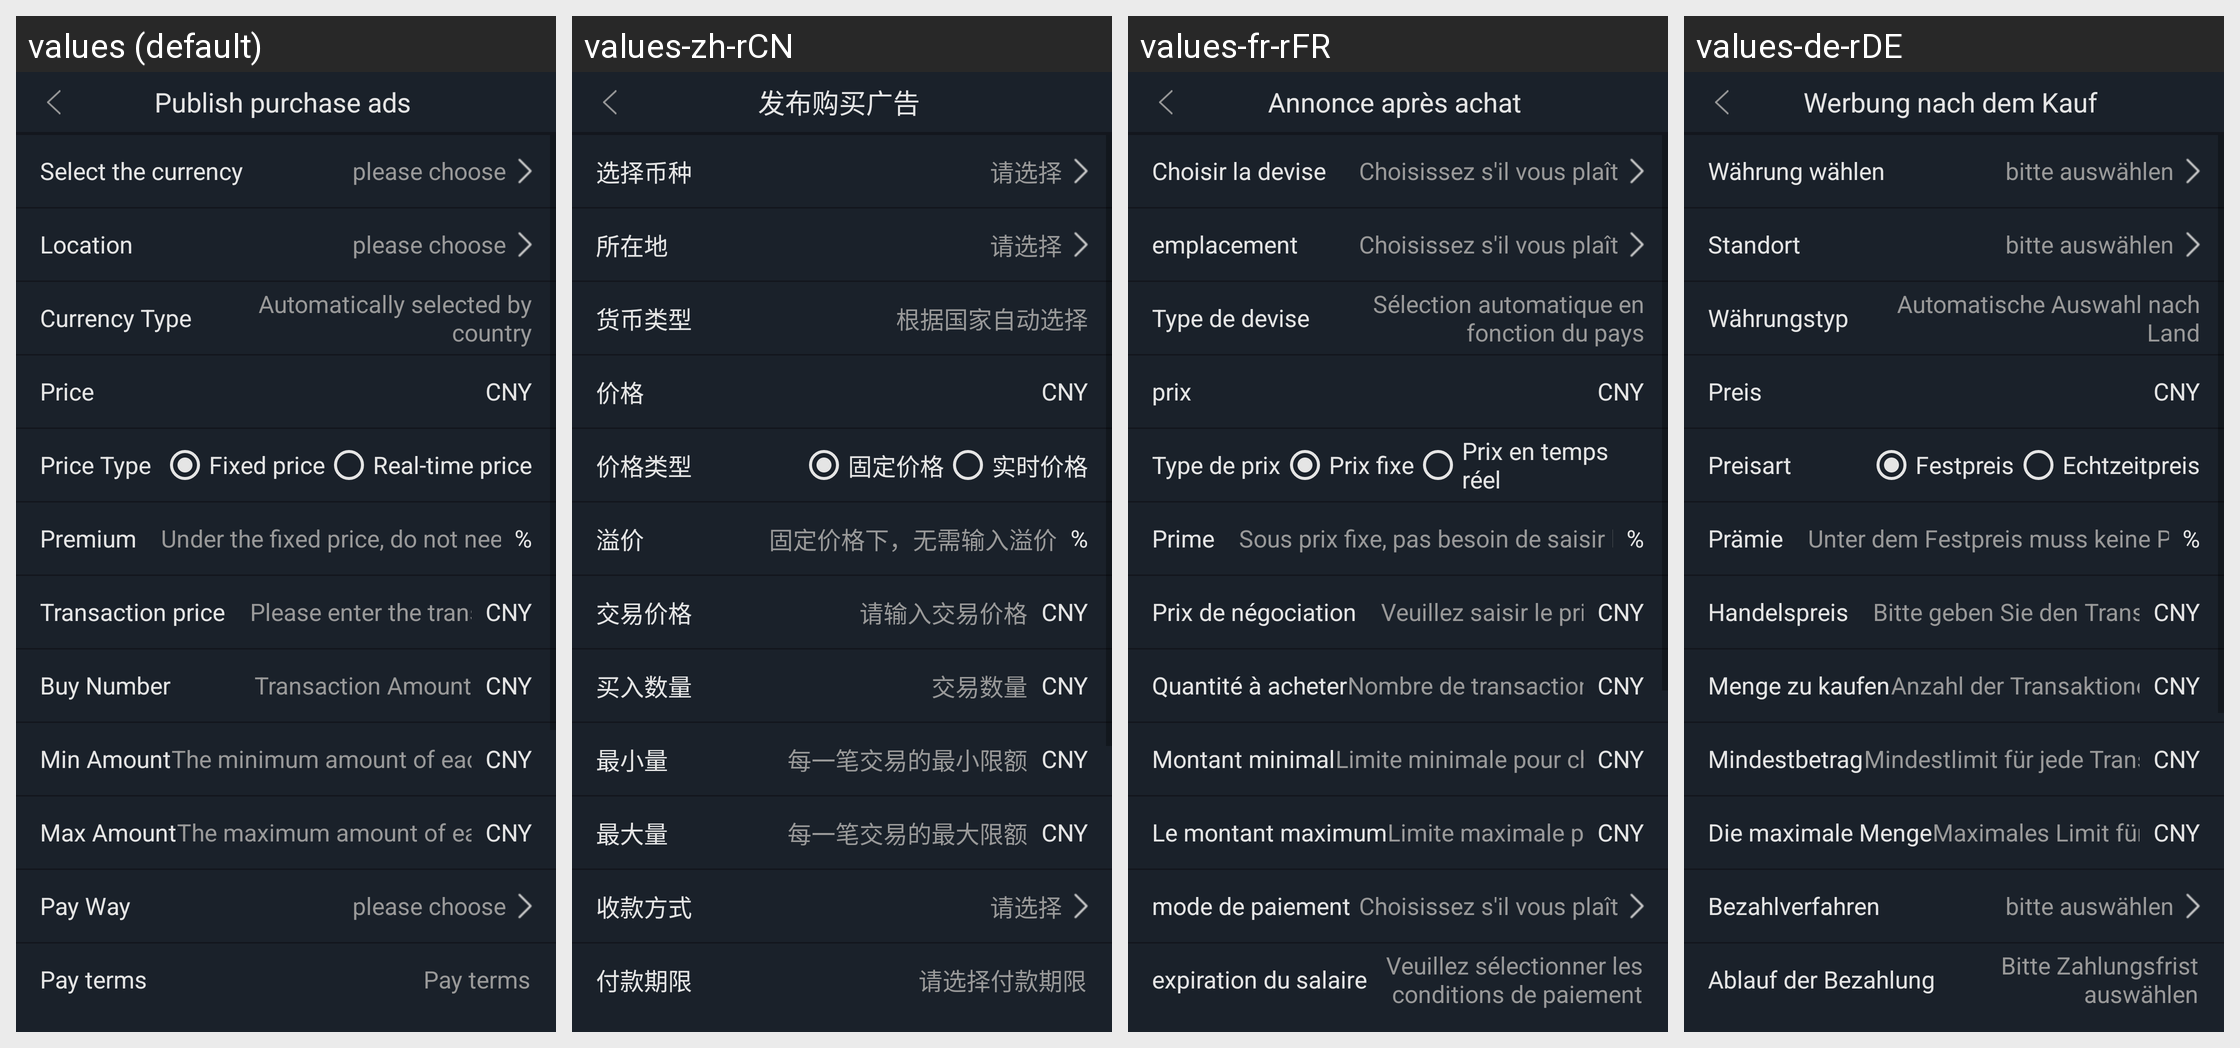

Here is an Android app screen in its default locale and in the app's own translations. Write out the translated-string differences for the strings that appear on this screen.
Android screen res/layout/activity_release_ads.xml rendered under 4 locales, left to right: values (default), values-zh-rCN, values-fr-rFR, values-de-rDE. Device: Nexus 5 (rendered at 1080×1920; each locale shown at half size, 540×960, under a caption strip naming it); theme AppTheme.StartingWindowTheme.
Other locales in the repository, not shown: values-en, values-es-rES, values-it-rIT, values-ja-rJP, values-ko-rKR, values-pt-rPT, values-zh-rMO, values-zh-rTW.
Strings drawn on this screen, with the default value and each locale's value (text and hints the layout hard-codes, and strings that could not be matched under every locale, appear in the picture but are not listed):

text_ad_title
  values: Publish purchase ads
  values-zh-rCN: 发布购买广告
  values-fr-rFR: Annonce après achat
  values-de-rDE: Werbung nach dem Kauf

text_ad_bi
  values: Select the currency
  values-zh-rCN: 选择币种
  values-fr-rFR: Choisir la devise
  values-de-rDE: Währung wählen

text_ad_select
  values: please choose
  values-zh-rCN: 请选择
  values-fr-rFR: Choisissez s'il vous plaît
  values-de-rDE: bitte auswählen

text_ad_place
  values: Location
  values-zh-rCN: 所在地
  values-fr-rFR: emplacement
  values-de-rDE: Standort

text_ad_type
  values: Currency Type
  values-zh-rCN: 货币类型
  values-fr-rFR: Type de devise
  values-de-rDE: Währungstyp

text_ad_guo
  values: Automatically selected by country
  values-zh-rCN: 根据国家自动选择
  values-fr-rFR: Sélection automatique en fonction du pays
  values-de-rDE: Automatische Auswahl nach Land

text_price
  values: Price
  values-zh-rCN: 价格
  values-fr-rFR: prix
  values-de-rDE: Preis

text_ad_price_type
  values: Price Type
  values-zh-rCN: 价格类型
  values-fr-rFR: Type de prix
  values-de-rDE: Preisart

text_ad_price_one
  values: Fixed price
  values-zh-rCN: 固定价格
  values-fr-rFR: Prix ​​fixe
  values-de-rDE: Festpreis

text_ad_price_two
  values: Real-time price
  values-zh-rCN: 实时价格
  values-fr-rFR: Prix ​​en temps réel
  values-de-rDE: Echtzeitpreis

text_ad_yi_jia
  values: Premium
  values-zh-rCN: 溢价
  values-fr-rFR: Prime
  values-de-rDE: Prämie

text_ad_yi_one
  values: Under the fixed price, do not need to enter the premium
  values-zh-rCN: 固定价格下，无需输入溢价
  values-fr-rFR: Sous prix fixe, pas besoin de saisir la prime
  values-de-rDE: Unter dem Festpreis muss keine Prämie eingegeben werden

text_ad_jiao_yi
  values: Transaction price
  values-zh-rCN: 交易价格
  values-fr-rFR: Prix ​​de négociation
  values-de-rDE: Handelspreis

text_ad_jiao_one
  values: Please enter the transaction price
  values-zh-rCN: 请输入交易价格
  values-fr-rFR: Veuillez saisir le prix de la transaction
  values-de-rDE: Bitte geben Sie den Transaktionspreis ein

text_ad_buy_num
  values: Buy Number
  values-zh-rCN: 买入数量
  values-fr-rFR: Quantité à acheter
  values-de-rDE: Menge zu kaufen

text_ad_buy_num_msg
  values: Transaction Amount
  values-zh-rCN: 交易数量
  values-fr-rFR: Nombre de transactions
  values-de-rDE: Anzahl der Transaktionen

text_ad_min
  values: Min Amount
  values-zh-rCN: 最小量
  values-fr-rFR: Montant minimal
  values-de-rDE: Mindestbetrag

text_ad_min_msg
  values: The minimum amount of each transaction
  values-zh-rCN: 每一笔交易的最小限额
  values-fr-rFR: Limite minimale pour chaque transaction
  values-de-rDE: Mindestlimit für jede Transaktion

text_ad_max
  values: Max Amount
  values-zh-rCN: 最大量
  values-fr-rFR: Le montant maximum
  values-de-rDE: Die maximale Menge

text_ad_max_msg
  values: The maximum amount of each transaction
  values-zh-rCN: 每一笔交易的最大限额
  values-fr-rFR: Limite maximale pour chaque transaction
  values-de-rDE: Maximales Limit für jede Transaktion

text_ad_shou
  values: Pay Way
  values-zh-rCN: 收款方式
  values-fr-rFR: mode de paiement
  values-de-rDE: Bezahlverfahren

text_ad_fu_time
  values: Pay terms
  values-zh-rCN: 付款期限
  values-fr-rFR: expiration du salaire
  values-de-rDE: Ablauf der Bezahlung

text_ad_fu_hint
  values: Pay terms
  values-zh-rCN: 请选择付款期限
  values-fr-rFR: Veuillez sélectionner les conditions de paiement
  values-de-rDE: Bitte Zahlungsfrist auswählen
